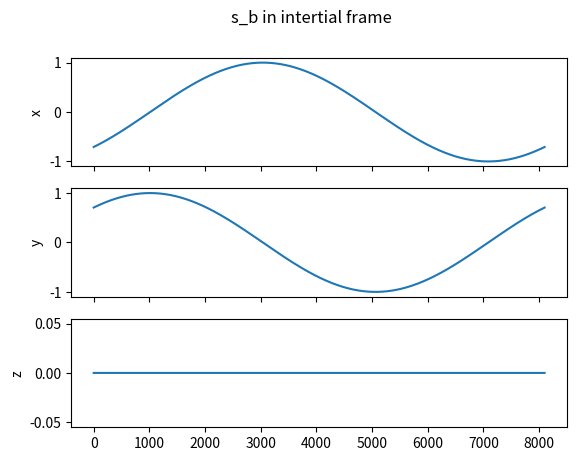

Write the Python code that produced this figure.
import numpy as np
import matplotlib.pyplot as plt

r = 8717.36
r_i_0 = np.array([r, 0, 0])
mu = 398600.4418
v_i_0 = np.array([0, (mu/r)**.5, 0])
s_b = np.array([1/2**.5, 0, 1/2**.5])
w = 2*np.pi/(135*60)


def t_inertial_to_body(t):
    return np.array([[np.sin(w*t), np.cos(w*t), 0], [0, 0, -1], [-np.cos(w*t), np.sin(w*t), 0]])


time_series = np.arange(0, 135*60)
s_x = []
s_y = []
s_z = []
for step in time_series:
    temp = np.matmul(np.transpose(t_inertial_to_body(step)),s_b)
    s_x.append(temp[0])
    s_y.append(temp[1])
    s_z.append(temp[2])

fig, ax = plt.subplots(3, sharex=True)
ax[0].plot(s_x)
ax[0].set_ylabel("x")
ax[1].plot(s_y)
ax[1].set_ylabel("y")
ax[2].plot(s_z)
ax[2].set_ylabel("z")
plt.suptitle("s_b in intertial frame")

plt.show()
